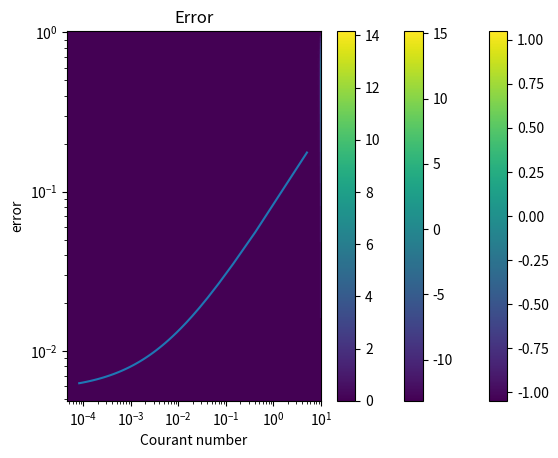

Python code for this plot:
from numpy import *
import matplotlib.pyplot as plt

def ExactSolution(x,t):
  return outer(sin(pi*x),1/pi*sin(pi*t) + cos(pi*t))

def Solver(x,t):
  #initialization
  tau = t[1] - t[0]
  h = x[1] - x[0]
  Nx = len(x)
  Nt = len(t)
  U = zeros((Nx,Nt))

  #initial condition
  U[:,0] = sin(pi*x)
  U[:,1] = tau*sin(pi*x) + U[:,0]

  #matrix
  c = tau**2/h**2
  print(c)
  A = 2*(1-c)*identity(Nx-2) + c*eye(Nx-2,Nx-2,1) + c*eye(Nx-2,Nx-2,-1)
  for k in range(1,Nt-1):
    U[1:-1,k+1] = A.dot(U[1:-1,k]) - U[1:-1,k-1]
  return U




x = linspace(0, 1, 32)
t = linspace(0, 10, 310)
Uexplicit = Solver(x, t)
exactU = ExactSolution(x,t)
plt.pcolormesh(t, x, exactU )
plt.title('Analitic solution')
plt.colorbar()
plt.show()

plt.pcolormesh(t, x, Uexplicit )
plt.title('Method solution')
plt.colorbar()
plt.show()
# for i in range(0, k+1,int(k/k)):
#    plt.plot(x, u[i, :])
#    plt.show()
plt.pcolormesh(t, x, abs(exactU-Uexplicit) )

plt.title('Error')
plt.colorbar()
plt.show()


#Main
tmax = 1
Nx = 10
N = arange(5,1000,10)
TT = []
errExplicit = []
Courant = []
for Nt in N:
  x = linspace(0,1,Nx)
  t = linspace(0,tmax,Nt)
  tau = t[1] - t[0]
  h = x[1] - x[0]
  TT.append(tau)
  #print(tau**2 / h**2)
  Courant.append(tau**2/h**2)
  Uexplicit = Solver(x, t)
  exactU = ExactSolution(x,t)
  errExplicit.append(sqrt(sum((Uexplicit - exactU)**2)/Nx/Nt))

#ploting
plt.loglog(Courant,errExplicit)
plt.ylabel('error')
plt.xlabel('Courant number')
plt.show()
